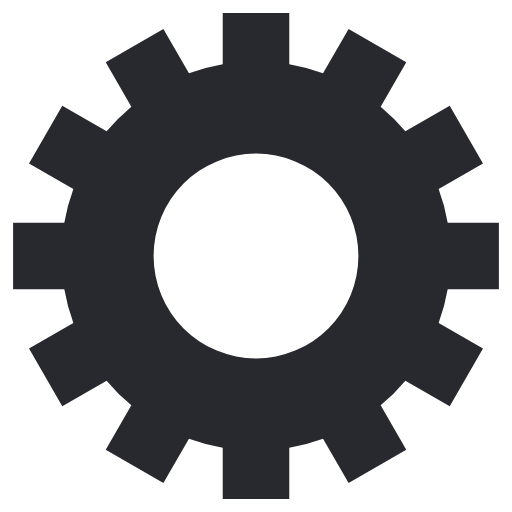
t = 0.00 s
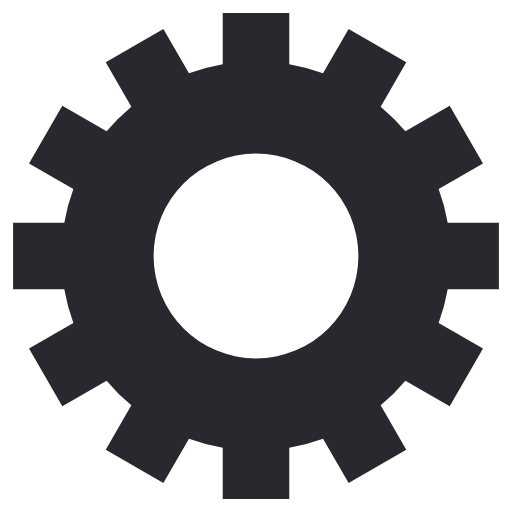
t = 0.25 s
t = 0.50 s: frame unchanged from t = 0.25 s, image omitted
t = 0.75 s: frame unchanged from t = 0.25 s, image omitted

The animated SVG that drew these frames (rendered in a browser with its animation timeline set to each time). Animation: 1 SMIL element (animateTransform=1); one cycle of 1.00 s, repeats indefinitely.

<svg class="lds-gear" width="200px"  height="200px"  xmlns="http://www.w3.org/2000/svg" xmlns:xlink="http://www.w3.org/1999/xlink" viewBox="0 0 100 100" preserveAspectRatio="xMidYMid" style="background: none;"><g transform="translate(50 50)" class="">
<g transform="rotate(215.564)" class="">
<animateTransform attributeName="transform" type="rotate" values="0;360" keyTimes="0;1" dur="1s" repeatCount="indefinite" class=""></animateTransform><path d="M37.43995192304605 -6.5 L47.43995192304605 -6.5 L47.43995192304605 6.5 L37.43995192304605 6.5 A38 38 0 0 1 35.67394948182593 13.090810836924174 L35.67394948182593 13.090810836924174 L44.33420351967032 18.090810836924174 L37.83420351967032 29.34914108612188 L29.17394948182593 24.34914108612188 A38 38 0 0 1 24.34914108612188 29.17394948182593 L24.34914108612188 29.17394948182593 L29.34914108612188 37.83420351967032 L18.090810836924184 44.33420351967032 L13.090810836924183 35.67394948182593 A38 38 0 0 1 6.5 37.43995192304605 L6.5 37.43995192304605 L6.500000000000001 47.43995192304605 L-6.499999999999995 47.43995192304606 L-6.499999999999996 37.43995192304606 A38 38 0 0 1 -13.09081083692417 35.67394948182593 L-13.09081083692417 35.67394948182593 L-18.09081083692417 44.33420351967032 L-29.34914108612187 37.834203519670325 L-24.349141086121872 29.173949481825936 A38 38 0 0 1 -29.17394948182592 24.34914108612189 L-29.17394948182592 24.34914108612189 L-37.83420351967031 29.349141086121893 L-44.33420351967031 18.0908108369242 L-35.67394948182592 13.090810836924193 A38 38 0 0 1 -37.43995192304605 6.5000000000000036 L-37.43995192304605 6.5000000000000036 L-47.43995192304605 6.500000000000004 L-47.43995192304606 -6.499999999999993 L-37.43995192304606 -6.499999999999994 A38 38 0 0 1 -35.67394948182593 -13.090810836924167 L-35.67394948182593 -13.090810836924167 L-44.33420351967032 -18.090810836924163 L-37.834203519670325 -29.34914108612187 L-29.173949481825936 -24.34914108612187 A38 38 0 0 1 -24.349141086121893 -29.17394948182592 L-24.349141086121893 -29.17394948182592 L-29.349141086121897 -37.834203519670304 L-18.0908108369242 -44.334203519670304 L-13.090810836924195 -35.67394948182592 A38 38 0 0 1 -6.500000000000005 -37.43995192304605 L-6.500000000000005 -37.43995192304605 L-6.500000000000007 -47.43995192304605 L6.49999999999999 -47.43995192304606 L6.499999999999992 -37.43995192304606 A38 38 0 0 1 13.090810836924149 -35.67394948182594 L13.090810836924149 -35.67394948182594 L18.090810836924142 -44.33420351967033 L29.349141086121847 -37.83420351967034 L24.349141086121854 -29.17394948182595 A38 38 0 0 1 29.17394948182592 -24.349141086121893 L29.17394948182592 -24.349141086121893 L37.834203519670304 -29.349141086121897 L44.334203519670304 -18.0908108369242 L35.67394948182592 -13.090810836924197 A38 38 0 0 1 37.43995192304605 -6.500000000000007 M0 -20A20 20 0 1 0 0 20 A20 20 0 1 0 0 -20" fill="#28292f" class=""></path></g></g></svg>